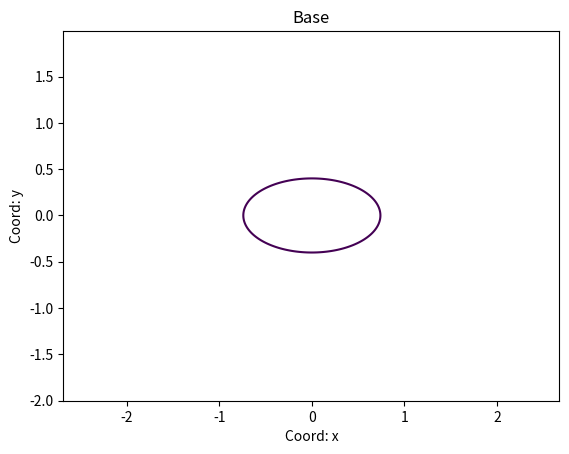

Write the Python code that produced this figure.
import matplotlib.pyplot as plt
import numpy as np



def elips(x0, x1, y0, y1, step, a = 0.74, b = 0.4):
    
    x = np.arange(x0, x1, step)
    y = np.arange(y0, y1, step)
    X, Y = np.meshgrid(x, y)
    fxy = X**2 / a**2 + Y**2 / b**2 - 1
    
    plt.contour(X, Y, fxy, levels = [0])

    
    
    plt.xlabel('Coord: x')
    plt.ylabel('Coord: y')
    plt.title('Base')
    # plt.grid()
    plt.axis('equal')
    plt.savefig('task_3.png')


if __name__ == '__main__':
    elips(-1, 1, -2, 2, 0.01)
